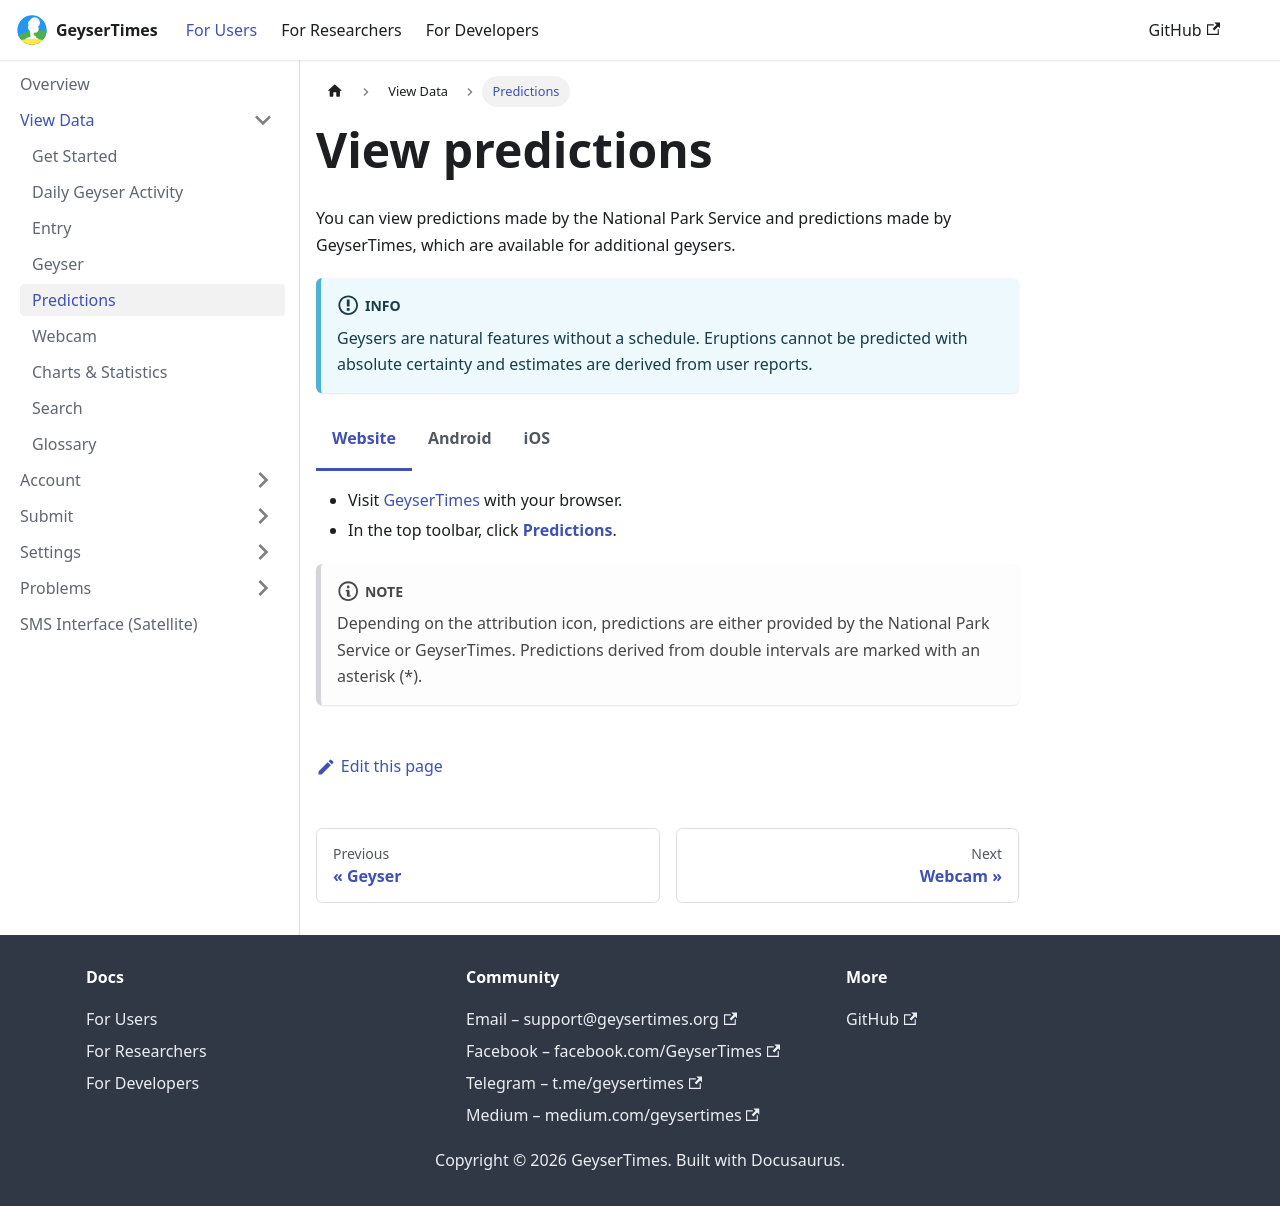

repository: geysertimes/geysertimes.github.io · page: users/view-predictions.html · generator: docusaurus

---
title: "Predictions"
---

import Tabs from '@theme/Tabs';
import TabItem from '@theme/TabItem';

# View predictions

You can view predictions made by the National Park Service and predictions made by GeyserTimes, which are available for additional geysers.

:::info

Geysers are natural features without a schedule. Eruptions cannot be predicted with absolute certainty and estimates are derived from user reports.

:::

<Tabs groupId="os">
<TabItem value="web" label="Website">

* Visit [GeyserTimes](https://geysertimes.org) with your browser.
* In the top toolbar, click **[Predictions](https://geysertimes.org/predictions.php)**.

</TabItem>
<TabItem value="android" label="Android">

* Open the GeyserTimes app.
* In the bottom navigation bar, tap **Predictions**. 

</TabItem>
<TabItem value="iOS" label="iOS">

* Open the GeyserTimes app.
* In the bottom navigation bar, tap **Predictions**.

</TabItem>
</Tabs>

:::note
Depending on the attribution icon, predictions are either provided by the National Park Service or GeyserTimes. Predictions derived from double intervals are marked with an asterisk (*). 
:::
